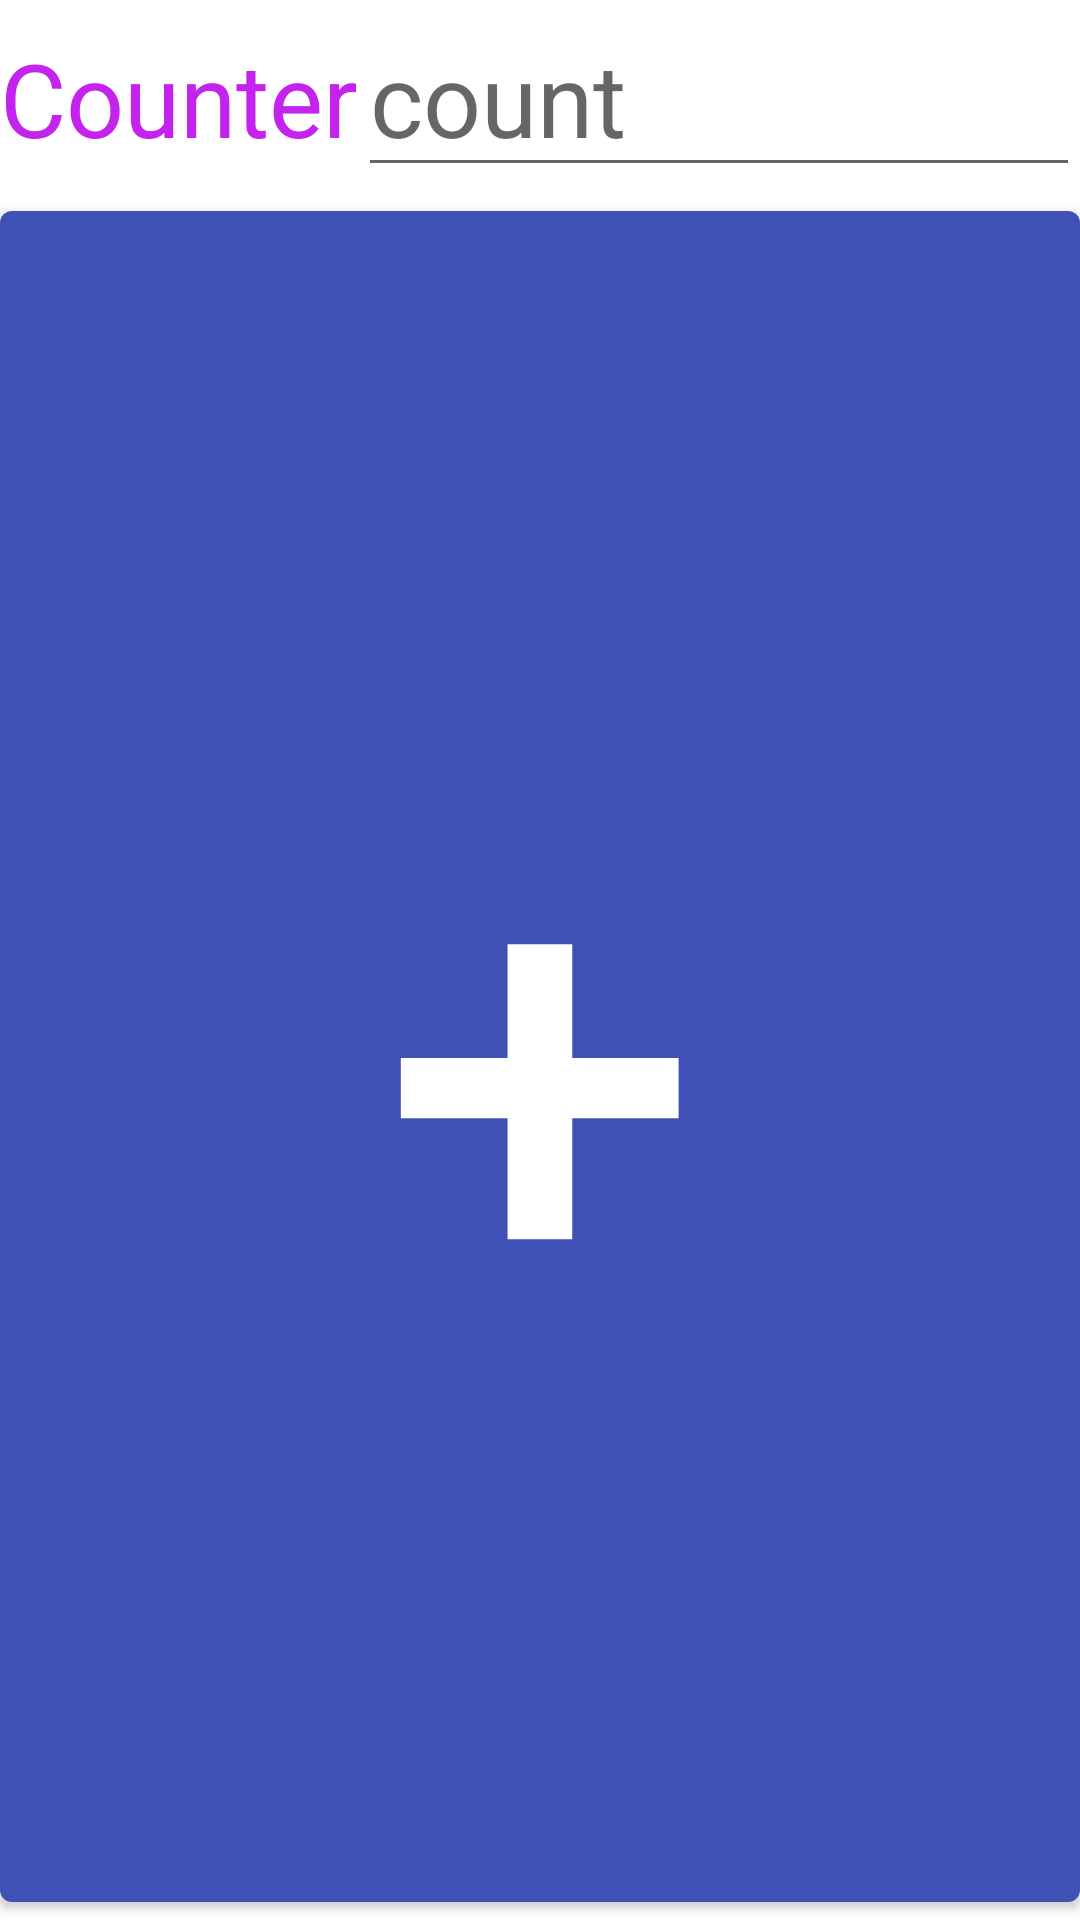

Write the Android layout XML for this screen, with the resource values it uses.
<!-- AndroidManifest.xml: application theme Theme.ParentSide -->
<!-- res/layout/activity_main_login.xml -->
<?xml version="1.0" encoding="utf-8"?>
<LinearLayout xmlns:android="http://schemas.android.com/apk/res/android"
    xmlns:app="http://schemas.android.com/apk/res-auto"
    xmlns:tools="http://schemas.android.com/tools"
    android:layout_width="match_parent"
    android:layout_height="match_parent"
    android:orientation="vertical"
    app:layoutDescription="@xml/activity_main_login_scene"
    tools:context=".MainLogin">
    <LinearLayout

        android:id="@+id/counterPage"
        android:layout_width="match_parent"
        android:layout_height="match_parent"
        android:orientation="vertical">

<LinearLayout
    android:layout_width="match_parent"

    android:layout_height="wrap_content" android:orientation="horizontal">
    <TextView
        android:id="@+id/textView"
        android:layout_width="wrap_content"
        android:layout_height="wrap_content"
        android:text="Counter"
        android:textAppearance="@style/TextAppearance.AppCompat.Display1"
        android:textColor="#C323ED"
        />
    <EditText
        android:id="@+id/editTextCounter"
        android:layout_width="match_parent"
        android:layout_height="wrap_content"
        android:layout_marginBottom="2dp"
        android:ems="10"

        android:inputType="textPersonName"
      android:hint="count"
        android:textAppearance="@style/TextAppearance.AppCompat.Display1"
        android:textColor="#033459"

        />

</LinearLayout>


    <Button
        android:id="@+id/button"
        android:layout_width="match_parent"
        android:layout_height="match_parent"
        android:text="+"
        android:onClick="onClick"
        android:textSize="190sp"
         />

</LinearLayout>
    <LinearLayout
        android:layout_width="match_parent"
        android:layout_height="match_parent"
        android:id="@+id/listPage" android:orientation="vertical">
        <ListView
            android:layout_width="match_parent"
            android:id="@+id/listview"
            android:layout_height="match_parent">

        </ListView>
    </LinearLayout>
</LinearLayout>
<!-- resources referenced by this layout -->
<resources>
  <style name="Theme.ParentSide" parent="Theme.MaterialComponents.DayNight.NoActionBar">
          
          <item name="colorPrimary">@color/blue_500</item>
          <item name="colorPrimaryVariant">@color/blue_700</item>
          <item name="colorOnPrimary">@color/white</item>
          
          <item name="colorSecondary">@color/blue_200</item>
          <item name="colorSecondaryVariant">@color/blue_700</item>
          <item name="colorOnSecondary">@color/black</item>
          
          <item name="android:statusBarColor" tools:targetApi="l">@color/background</item>
          
          <item name="android:windowLightStatusBar" tools:targetApi="m">true</item>
          <item name="android:navigationBarColor">@color/background</item>
          <item name="android:windowLightNavigationBar" tools:targetApi="O_MR1">true</item>
          <item name="android:windowDisablePreview">true</item>
          <item name="colorNavigationItem">@color/menu_item_color_state</item>
          <item name="colorNavigationItemSelected">@color/white</item>
          <item name="drawableNavigationItemBackground">@drawable/menu_background_color_state</item>
      </style>
  <color name="blue_500">#3F51B5</color>
  <color name="blue_700">#303F9F</color>
  <color name="white">#FFFFFFFF</color>
  <color name="blue_200">#536DFE</color>
  <color name="black">#FF000000</color>
  <color name="background">#2FEAE8E8</color>
</resources>
